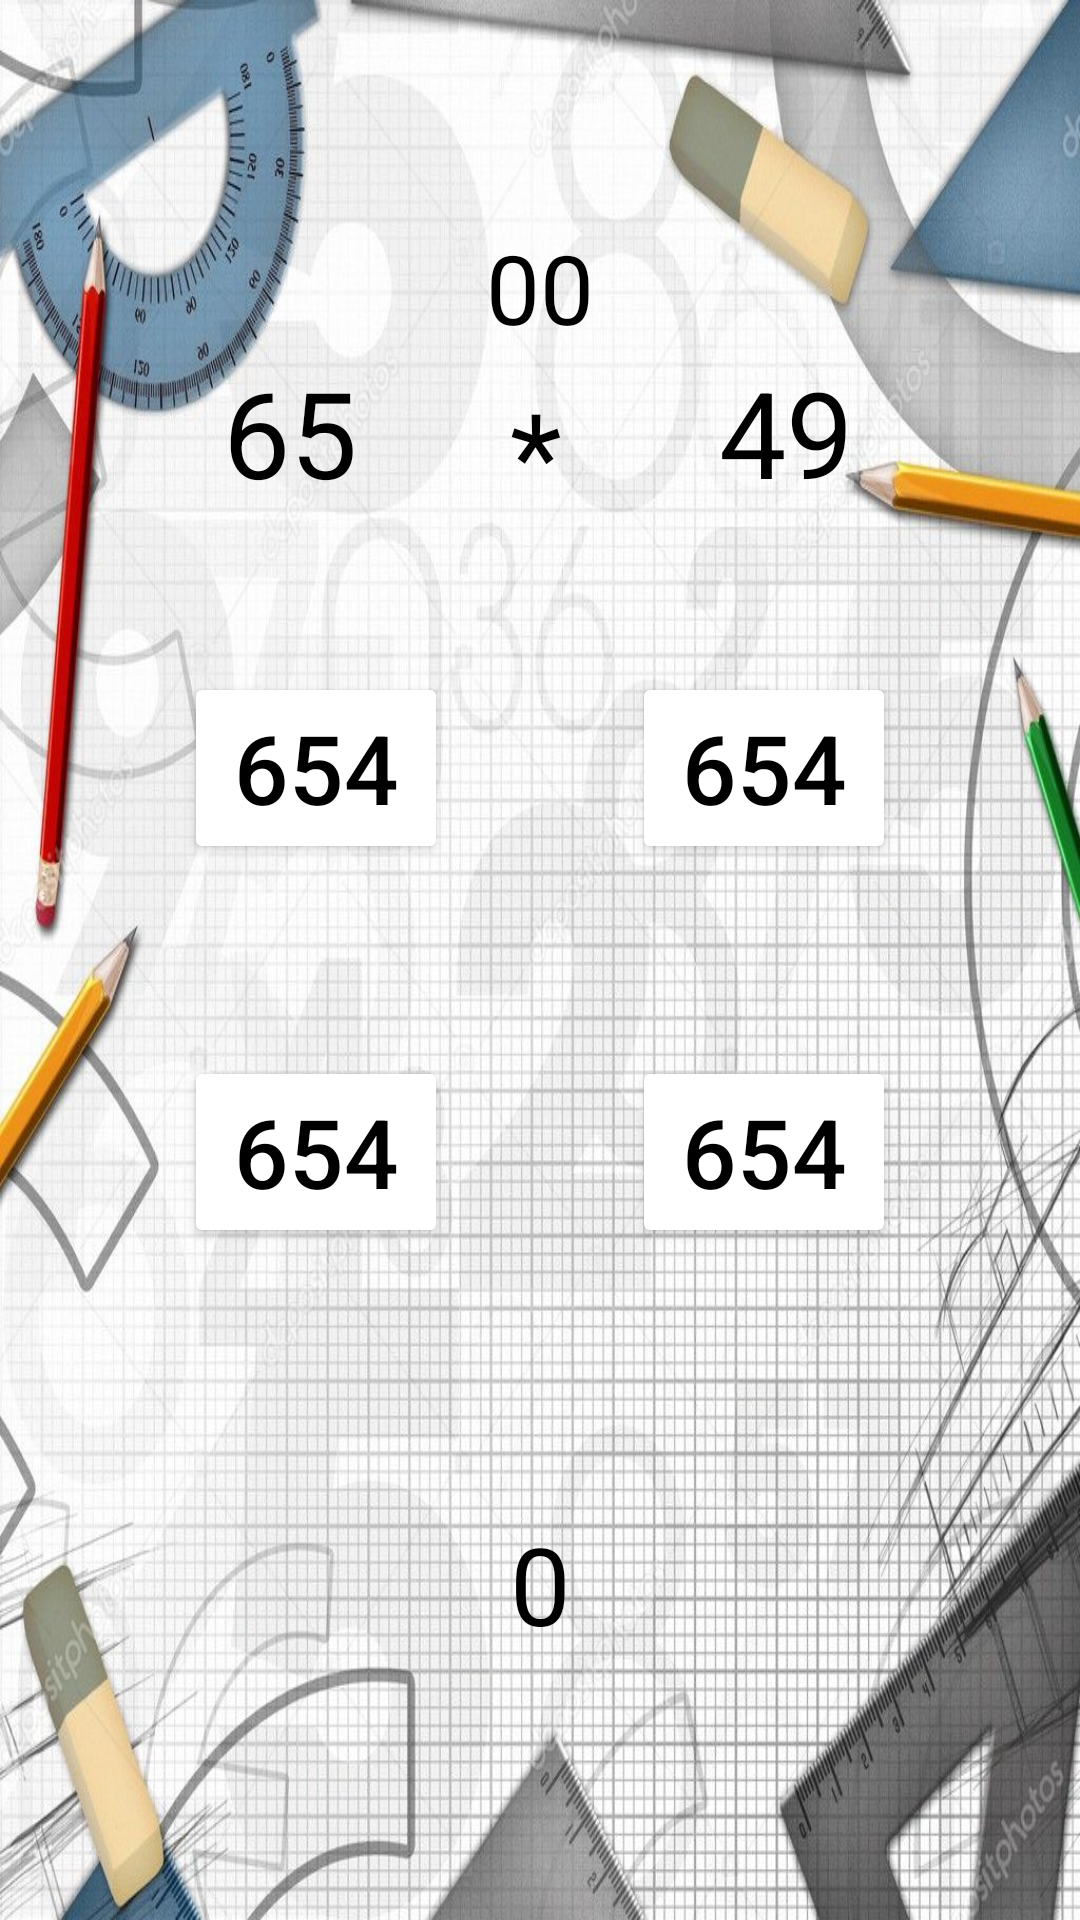

Produce the Android XML layout that renders to this screen, including the resource entries it uses.
<!-- AndroidManifest.xml: application theme Theme.Mathematic -->
<!-- res/layout/activity_main.xml -->
<?xml version="1.0" encoding="utf-8"?>
<androidx.constraintlayout.widget.ConstraintLayout xmlns:android="http://schemas.android.com/apk/res/android"
    xmlns:app="http://schemas.android.com/apk/res-auto"
    xmlns:tools="http://schemas.android.com/tools"
    android:layout_width="match_parent"
    android:layout_height="match_parent"
    tools:context=".MainActivity"
    tools:ignore="MissingConstraints"
    android:background="@drawable/fon1">

    <androidx.constraintlayout.widget.Guideline
        android:id="@+id/line2"
        android:layout_width="wrap_content"
        android:layout_height="wrap_content"
        android:orientation="horizontal"
        app:layout_constraintGuide_percent="0.30"/>

    <androidx.constraintlayout.widget.Guideline
        android:id="@+id/line3"
        android:layout_width="wrap_content"
        android:layout_height="wrap_content"
        android:orientation="horizontal"
        app:layout_constraintGuide_percent="0.50" />

    <androidx.constraintlayout.widget.Guideline
        android:id="@+id/line4"
        android:layout_width="wrap_content"
        android:layout_height="wrap_content"
        android:orientation="horizontal"
        app:layout_constraintGuide_percent="0.70"/>

   

  


    <androidx.constraintlayout.widget.Guideline
        android:id="@+id/line1"
        android:layout_width="wrap_content"
        android:layout_height="wrap_content"
        android:orientation="horizontal"
        app:layout_constraintGuide_percent="0.15"/>

    <androidx.constraintlayout.widget.Guideline
        android:id="@+id/line5"
        android:layout_width="wrap_content"
        android:layout_height="wrap_content"
        android:orientation="horizontal"
        app:layout_constraintGuide_percent="0.95"/>

    <TextView
        android:id="@+id/text1"
        android:layout_width="100dp"
        android:layout_height="64dp"
        android:gravity="center"
        android:text="65"
        android:textSize="40sp"
        android:textColor="@color/black"
        app:layout_constraintBottom_toBottomOf="@id/line2"
        app:layout_constraintStart_toStartOf="parent"
        app:layout_constraintTop_toTopOf="@id/line1"
        app:layout_constraintEnd_toStartOf="@id/text3"
        app:layout_constraintHorizontal_chainStyle="packed"/>

    <TextView
        android:id="@+id/text2"
        android:layout_width="103dp"
        android:layout_height="64dp"
        android:gravity="center"
        android:textColor="@color/black"
        android:text="49"
        android:textSize="40sp"
        app:layout_constraintEnd_toEndOf="parent"
        app:layout_constraintBottom_toBottomOf="@id/line2"
        app:layout_constraintTop_toTopOf="@id/line1"
        app:layout_constraintStart_toEndOf="@id/text3"/>

    <TextView
        android:id="@+id/text3"
        android:layout_width="64dp"
        android:layout_height="39.7dp"
        android:gravity="center"
        android:text="*"
        android:textColor="@color/black"
        android:textSize="40sp"
        app:layout_constraintStart_toEndOf="@id/text1"
        app:layout_constraintEnd_toStartOf="@id/text2"
        app:layout_constraintBottom_toBottomOf="@id/line2"
        app:layout_constraintTop_toTopOf="@id/line1"/>

    <TextView
        android:id="@+id/text4"
        android:layout_width="64dp"
        android:layout_height="64dp"
        android:text="00"
        android:textSize="32sp"
        android:textColor="#000"
        android:gravity="center"
        app:layout_constraintStart_toStartOf="parent"
        app:layout_constraintEnd_toEndOf="parent"
        app:layout_constraintTop_toTopOf="parent"
        android:layout_marginTop="64dp"
        />

    <Button
        android:id="@+id/button1"
        android:layout_width="wrap_content"
        android:layout_height="64dp"
        android:onClick="buttonClick"
        app:layout_constraintTop_toTopOf="@id/line2"
        app:layout_constraintBottom_toBottomOf="@id/line3"
        app:layout_constraintEnd_toStartOf="@id/button2"
        app:layout_constraintStart_toStartOf="parent"
        android:gravity="center"
        android:backgroundTint="#FFFFFF"
        android:text="654"
        android:textSize="32sp"
        android:textColor="@color/black"/>

    <Button
        android:id="@+id/button2"
        android:layout_width="wrap_content"
        android:layout_height="64dp"
        android:onClick="buttonClick"
        app:layout_constraintTop_toTopOf="@id/line2"
        app:layout_constraintBottom_toBottomOf="@id/line3"
        app:layout_constraintEnd_toEndOf="parent"
        app:layout_constraintStart_toEndOf="@id/button1"
        android:gravity="center"
        android:backgroundTint="#FFFFFF"
        android:text="654"
        android:textSize="32sp"
        android:textColor="@color/black"/>

    <Button
        android:id="@+id/button4"
        android:layout_width="wrap_content"
        android:layout_height="64dp"
        android:onClick="buttonClick"
        app:layout_constraintTop_toTopOf="@id/line3"
        app:layout_constraintBottom_toBottomOf="@id/line4"
        app:layout_constraintEnd_toEndOf="parent"
        app:layout_constraintStart_toEndOf="@id/button3"
        android:gravity="center"
        android:backgroundTint="#FFFFFF"
        android:text="654"
        android:textSize="32sp"
        android:textColor="@color/black"/>

    <Button
        android:id="@+id/button3"
        android:layout_width="wrap_content"
        android:layout_height="64dp"
        android:onClick="buttonClick"
        app:layout_constraintTop_toTopOf="@id/line3"
        app:layout_constraintBottom_toBottomOf="@id/line4"
        app:layout_constraintStart_toStartOf="parent"
        app:layout_constraintEnd_toStartOf="@id/button4"
        android:gravity="center"
        android:backgroundTint="#FFFFFF"
        android:text="654"
        android:textSize="32sp"
        android:textColor="@color/black"/>

    <TextView
        android:id="@+id/table"
        android:layout_width="match_parent"
        android:layout_height="100dp"
        android:text="0"
        android:textColor="@color/black"
        android:textSize="36sp"
        app:layout_constraintBottom_toBottomOf="@id/line5"
        app:layout_constraintTop_toTopOf="@id/line4"
        android:gravity="center"/>

</androidx.constraintlayout.widget.ConstraintLayout>
<!-- resources referenced by this layout -->
<resources>
  <color name="black">#FFFFFFFF</color>
  <!-- drawable fon1: jpg bitmap (drawable-v24, 210033 bytes) -->
  <style name="Theme.Mathematic" parent="Theme.MaterialComponents.DayNight.DarkActionBar">
          
          <item name="colorPrimary">@color/purple_500</item>
          <item name="colorPrimaryVariant">@color/purple_700</item>
          <item name="colorOnPrimary">@color/white</item>
          
          <item name="colorSecondary">@color/teal_200</item>
          <item name="colorSecondaryVariant">@color/teal_700</item>
          <item name="colorOnSecondary">@color/black</item>
          
          <item name="android:statusBarColor" tools:targetApi="l">?attr/colorPrimaryVariant</item>
          
      </style>
  <color name="purple_500">#FF6200EE</color>
  <color name="purple_700">#FF3700B3</color>
  <color name="white">#FF000000</color>
  <color name="teal_200">#FF03DAC5</color>
  <color name="teal_700">#FF018786</color>
</resources>
